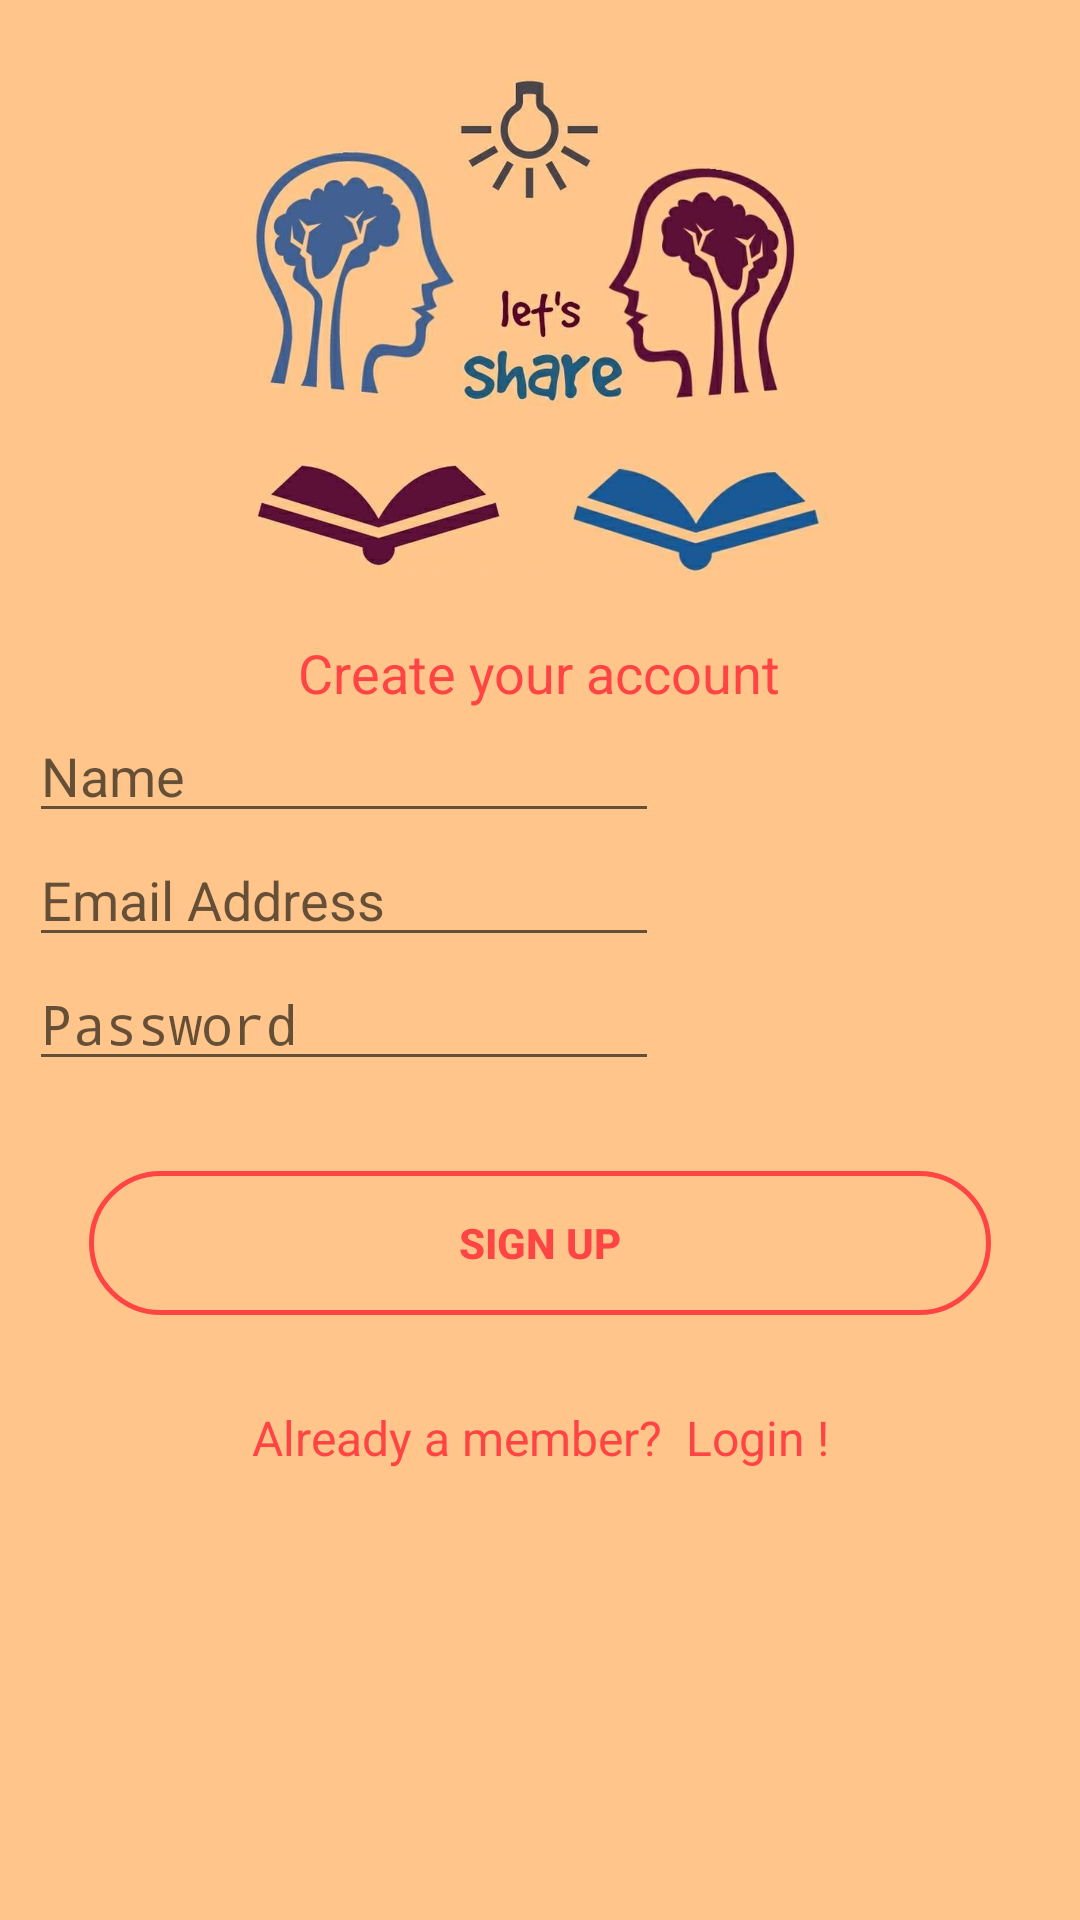

The Android layout XML behind this screen, and the referenced resources:
<!-- AndroidManifest.xml: application theme AppTheme -->
<!-- res/layout/activity_signup_activity.xml -->
<?xml version="1.0" encoding="utf-8"?>
<RelativeLayout xmlns:android="http://schemas.android.com/apk/res/android"
    xmlns:tools="http://schemas.android.com/tools"
    android:layout_width="match_parent"
    android:layout_height="match_parent"
    android:paddingBottom="@dimen/activity_vertical_margin"
    android:paddingLeft="@dimen/activity_horizontal_margin"
    android:paddingRight="@dimen/activity_horizontal_margin"
    android:paddingTop="@dimen/activity_vertical_margin"
    tools:context="activities.LoginActivity"
    android:background="@color/basaly">

    <ScrollView
        android:layout_width="fill_parent"
        android:layout_height="fill_parent"
        android:id="@+id/scrollView"
        android:layout_marginLeft="10dp"
        android:scrollbars="none"
        android:layout_marginRight="10dp">

    <LinearLayout
        android:orientation="vertical"
        android:layout_width="match_parent"
        android:layout_height="match_parent"
        android:layout_alignParentTop="true"
        android:layout_centerHorizontal="true">

        <ImageView
            android:layout_width="237dp"
            android:layout_height="172dp"
            android:id="@+id/img_logo"
            android:layout_gravity="center_horizontal"
            android:layout_marginTop="20dp"
            android:src="@mipmap/logo"
            android:layout_weight="0.49"

            />

        <TextView
            android:layout_width="wrap_content"
            android:layout_height="wrap_content"
            android:textAppearance="?android:attr/textAppearanceMedium"
            android:text="Create your account"
            android:id="@+id/textView"
            android:layout_marginTop="20dp"
            android:layout_gravity="center_horizontal"
            android:textColor="@color/red" />

        <EditText
            android:layout_width="wrap_content"
            android:layout_height="wrap_content"
            android:inputType="text"
            android:ems="10"
            android:id="@+id/et_name_signup"
            android:hint="Name"
            android:textColor="@color/red" />

        <EditText
            android:layout_width="wrap_content"
            android:layout_height="wrap_content"
            android:inputType="textEmailAddress"
            android:ems="10"
            android:id="@+id/et_email_signup"
            android:hint="Email Address"
            android:textColor="@color/red" />

        <EditText
            android:layout_width="wrap_content"
            android:layout_height="wrap_content"
            android:inputType="textPassword"
            android:ems="10"
            android:id="@+id/et_password_signup"
            android:hint="Password"
            android:textColor="@color/red" />

        <Button
            android:layout_width="match_parent"
            android:layout_height="wrap_content"
            android:text="Sign Up"
            android:background="@drawable/mybutton_transparent_rounded"
            android:layout_gravity="center_horizontal"
            android:layout_marginLeft="20dp"
            android:layout_marginRight="20dp"
            android:textColor="@color/red"
            android:layout_marginTop="30dp"
            android:id="@+id/b_signUp"
            android:textStyle="bold" />

        <TextView android:id="@+id/tv_loginLink"
            android:layout_width="fill_parent"
            android:layout_height="wrap_content"
            android:layout_marginBottom="24dp"
            android:text="Already a member?  Login !"
            android:gravity="center"
            android:textSize="16dip"
            android:textColor="@color/red"
            android:layout_marginTop="30dp" />
    </LinearLayout>
    </ScrollView>
    </RelativeLayout>
<!-- resources referenced by this layout -->
<resources>
  <item name="basaly" type="color">#FFC58B</item>
  <item name="red" type="color">#FFFF4444</item>
  <!-- drawable mybutton_transparent_rounded (drawable) -->
  <?xml version="1.0" encoding="utf-8"?>
  <selector xmlns:android="http://schemas.android.com/apk/res/android" >
      <item android:state_pressed="true" >
          <shape android:shape="rectangle"  >
              <corners android:radius="200dip" />
              <stroke android:width="1.5dip" android:color="#ffffff" />
              <gradient android:angle="-90" android:startColor="@color/rose" android:endColor="@color/rose"  />
          </shape>
      </item>
      <item android:state_focused="true">
          <shape android:shape="rectangle"  >
              <corners android:radius="200dip" />
              <stroke android:width="1.5dip" android:color="#ffffff" />
              <solid android:color="@null"/>
  
          </shape>
  
      </item>
      <item >
          <shape android:shape="rectangle"  >
              <corners android:radius="200dip" />
              <stroke android:width="1.5dip" android:color="@color/red" />
              <gradient android:angle="-90" android:startColor="@null" android:endColor="@null" />
          </shape>
      </item>
  </selector>
  <!-- mipmap logo: jpg bitmap (mipmap-hdpi, 26011 bytes) -->
  <style name="AppTheme" parent="Theme.AppCompat.Light.NoActionBar">
  
      
          <item name="colorPrimary">@color/colorPrimaryDark</item>
          <item name="colorPrimaryDark">@color/colorPrimaryDark</item>
          <item name="colorAccent">@color/red</item>
      </style>
  <item name="rose" type="color">#e6005c</item>
  <color name="colorPrimaryDark">#b36e29</color>
</resources>
